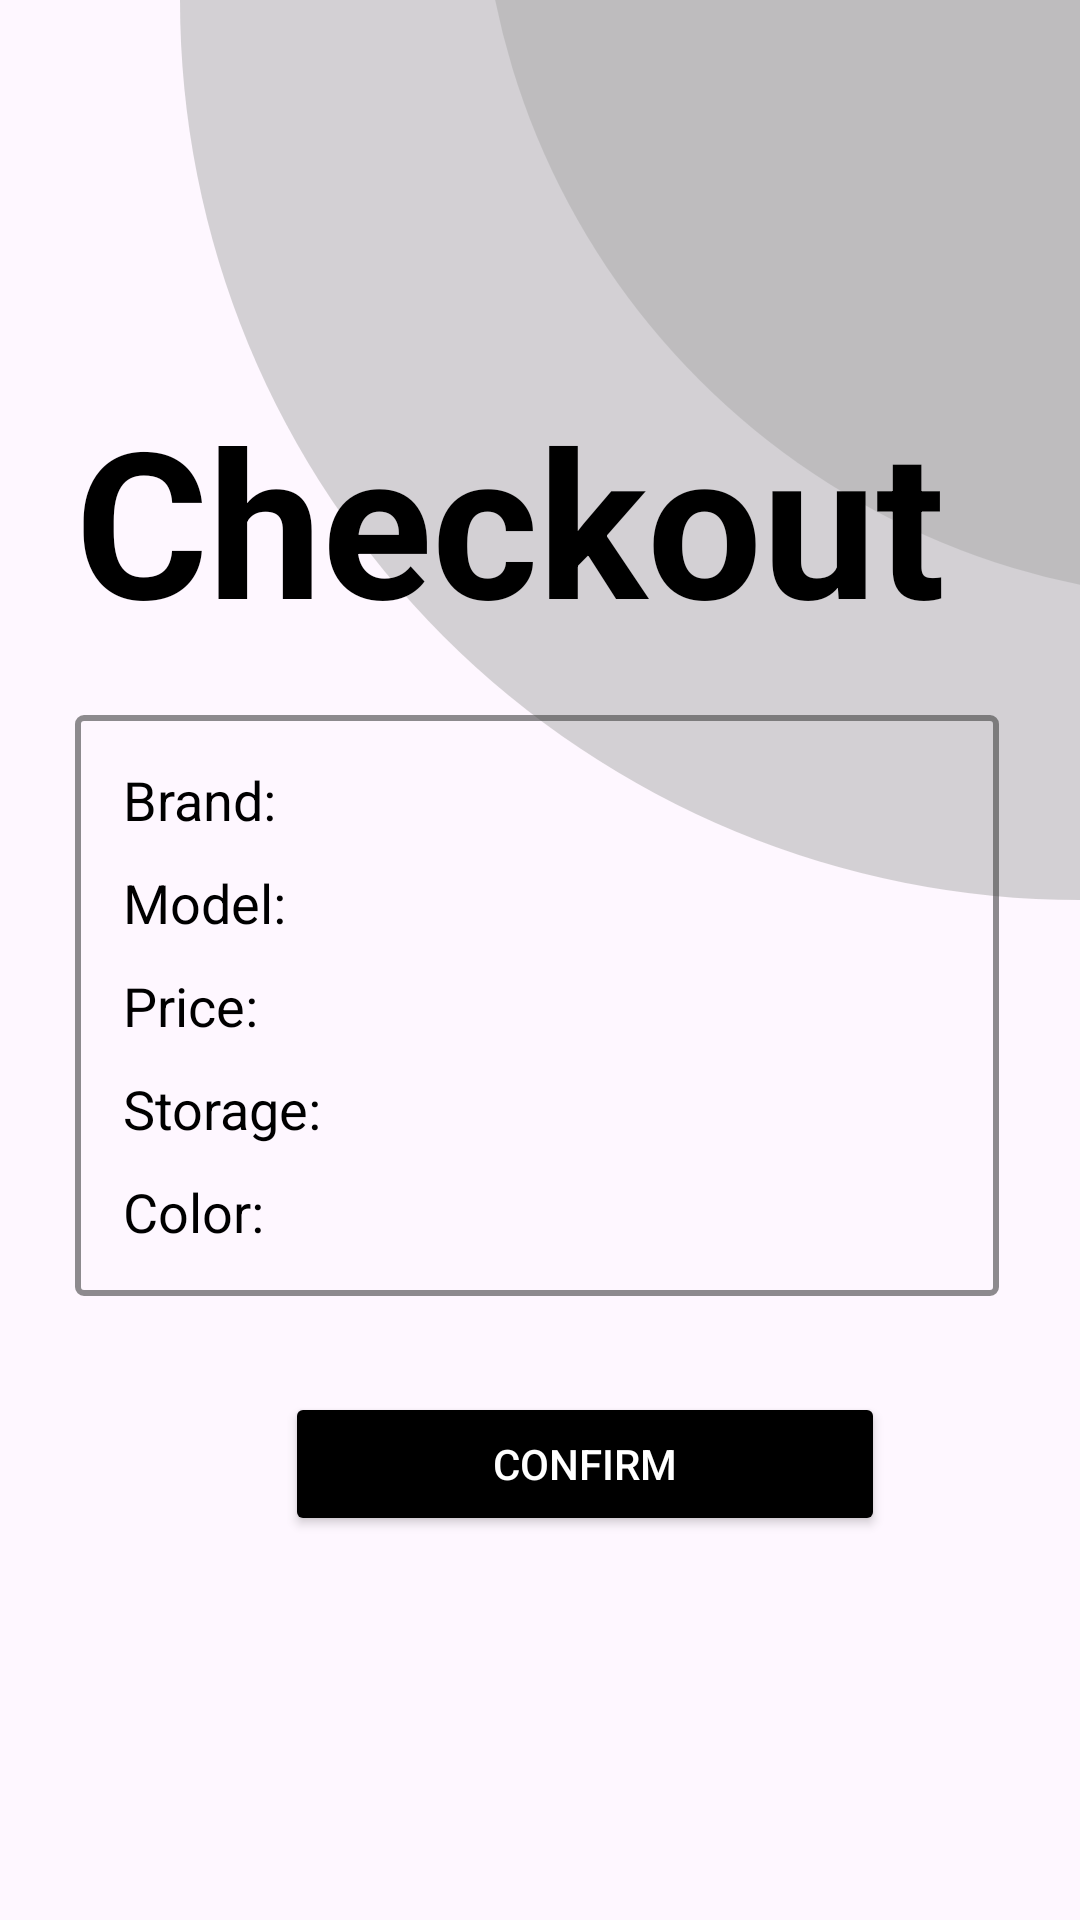

Produce the Android XML layout that renders to this screen, including the resource entries it uses.
<!-- AndroidManifest.xml: application theme Theme.Milestone2 -->
<!-- res/layout/activity_checkout_view.xml -->
<?xml version="1.0" encoding="utf-8"?>
<LinearLayout xmlns:android="http://schemas.android.com/apk/res/android"
    android:id="@+id/main"
    android:layout_width="match_parent"
    android:layout_height="match_parent"
    android:orientation="vertical"
    android:background="@drawable/cicrcle_bg"
    android:gravity="center">

    <LinearLayout
        android:layout_width="match_parent"
        android:layout_height="wrap_content"
        android:orientation="vertical"
        android:paddingLeft="10dp"
        android:layout_marginLeft="10dp">

        <TextView
            android:layout_width="match_parent"
            android:layout_height="wrap_content"
            android:text="@string/checkout_title"
            android:textColor="#000000"
            android:textSize="@dimen/title_main"
            android:textStyle="bold"
            android:paddingBottom="20dp"/>

        <LinearLayout
            android:layout_width="match_parent"
            android:layout_height="wrap_content"
            android:orientation="vertical"
            android:background="@drawable/sharp_border"
            android:padding="@dimen/padding_sm"
            android:layout_marginRight="32dp"
            android:paddingBottom="20dp"
            android:layout_marginBottom="32dp">

            <TextView
                android:id="@+id/brandTextView"
                android:layout_width="match_parent"
                android:layout_height="wrap_content"
                android:text="Brand: "
                android:textColor="#000000"
                android:textSize="18sp"
                android:paddingBottom="10dp"/>

            <TextView
                android:id="@+id/modelTextView"
                android:layout_width="match_parent"
                android:layout_height="wrap_content"
                android:text="Model: "
                android:textColor="#000000"
                android:textSize="18sp"
                android:paddingBottom="10dp"/>

            <TextView
                android:id="@+id/priceTextView"
                android:layout_width="match_parent"
                android:layout_height="wrap_content"
                android:text="Price: "
                android:textColor="#000000"
                android:textSize="18sp"
                android:paddingBottom="10dp"/>

            <TextView
                android:id="@+id/storageTextView"
                android:layout_width="match_parent"
                android:layout_height="wrap_content"
                android:text="Storage: "
                android:textColor="#000000"
                android:textSize="18sp"
                android:paddingBottom="10dp"/>

            <TextView
                android:id="@+id/colorTextView"
                android:layout_width="match_parent"
                android:layout_height="wrap_content"
                android:text="Color: "
                android:textColor="#000000"
                android:textSize="18sp"/>

        </LinearLayout>



        <Button
            android:id="@+id/confirmButton"
            android:layout_width="200dp"
            android:layout_height="wrap_content"
            android:text="Confirm"
            android:backgroundTint="@android:color/black"
            android:textColor="@android:color/white"
            android:fontFamily="sans-serif-medium"
            android:padding="12dp"
            android:layout_gravity="center_horizontal" />

    </LinearLayout>


</LinearLayout>
<!-- resources referenced by this layout -->
<resources>
  <dimen name="padding_sm">16dp</dimen>
  <dimen name="title_main">68dp</dimen>
  <!-- drawable cicrcle_bg (drawable) -->
  <?xml version="1.0" encoding="utf-8"?>
  
  <layer-list xmlns:android="http://schemas.android.com/apk/res/android">
  
      
      <item
          android:gravity="top|right"
          android:translationX="-700dp"
          android:top="-300dp"
          android:right="-300dp">
          <shape android:shape="oval">
              <solid android:color="#80AAAAAA" /> 
              <size android:width="600dp" android:height="600dp" />
          </shape>
      </item>
  
      
      <item
          android:gravity="top|right"
          android:translationX="-700dp"
          android:top="-300dp"
          android:right="-300dp">
          <shape android:shape="oval">
              <solid android:color="#80AAAAAA" /> 
              <size android:width="500dp" android:height="500dp" />
          </shape>
      </item>
  
  </layer-list>
  <!-- drawable sharp_border (drawable) -->
  <?xml version="1.0" encoding="utf-8"?>
  
  <layer-list xmlns:android="http://schemas.android.com/apk/res/android">
      
      <item>
          <shape android:shape="rectangle">
              <solid android:color="@android:color/transparent" />
              <corners android:radius="10dp" />
          </shape>
      </item>
      
      <item>
          <shape android:shape="rectangle">
              <stroke android:width="2dp" android:color="#99444444" />
              <corners android:radius="2dp" />
          </shape>
      </item>
  </layer-list>
  <string name="checkout_title">Checkout</string>
  <style name="Theme.Milestone2" parent="Base.Theme.Milestone2" />
  <style name="Base.Theme.Milestone2" parent="Theme.Material3.DayNight.NoActionBar">
          
          
      </style>
</resources>
